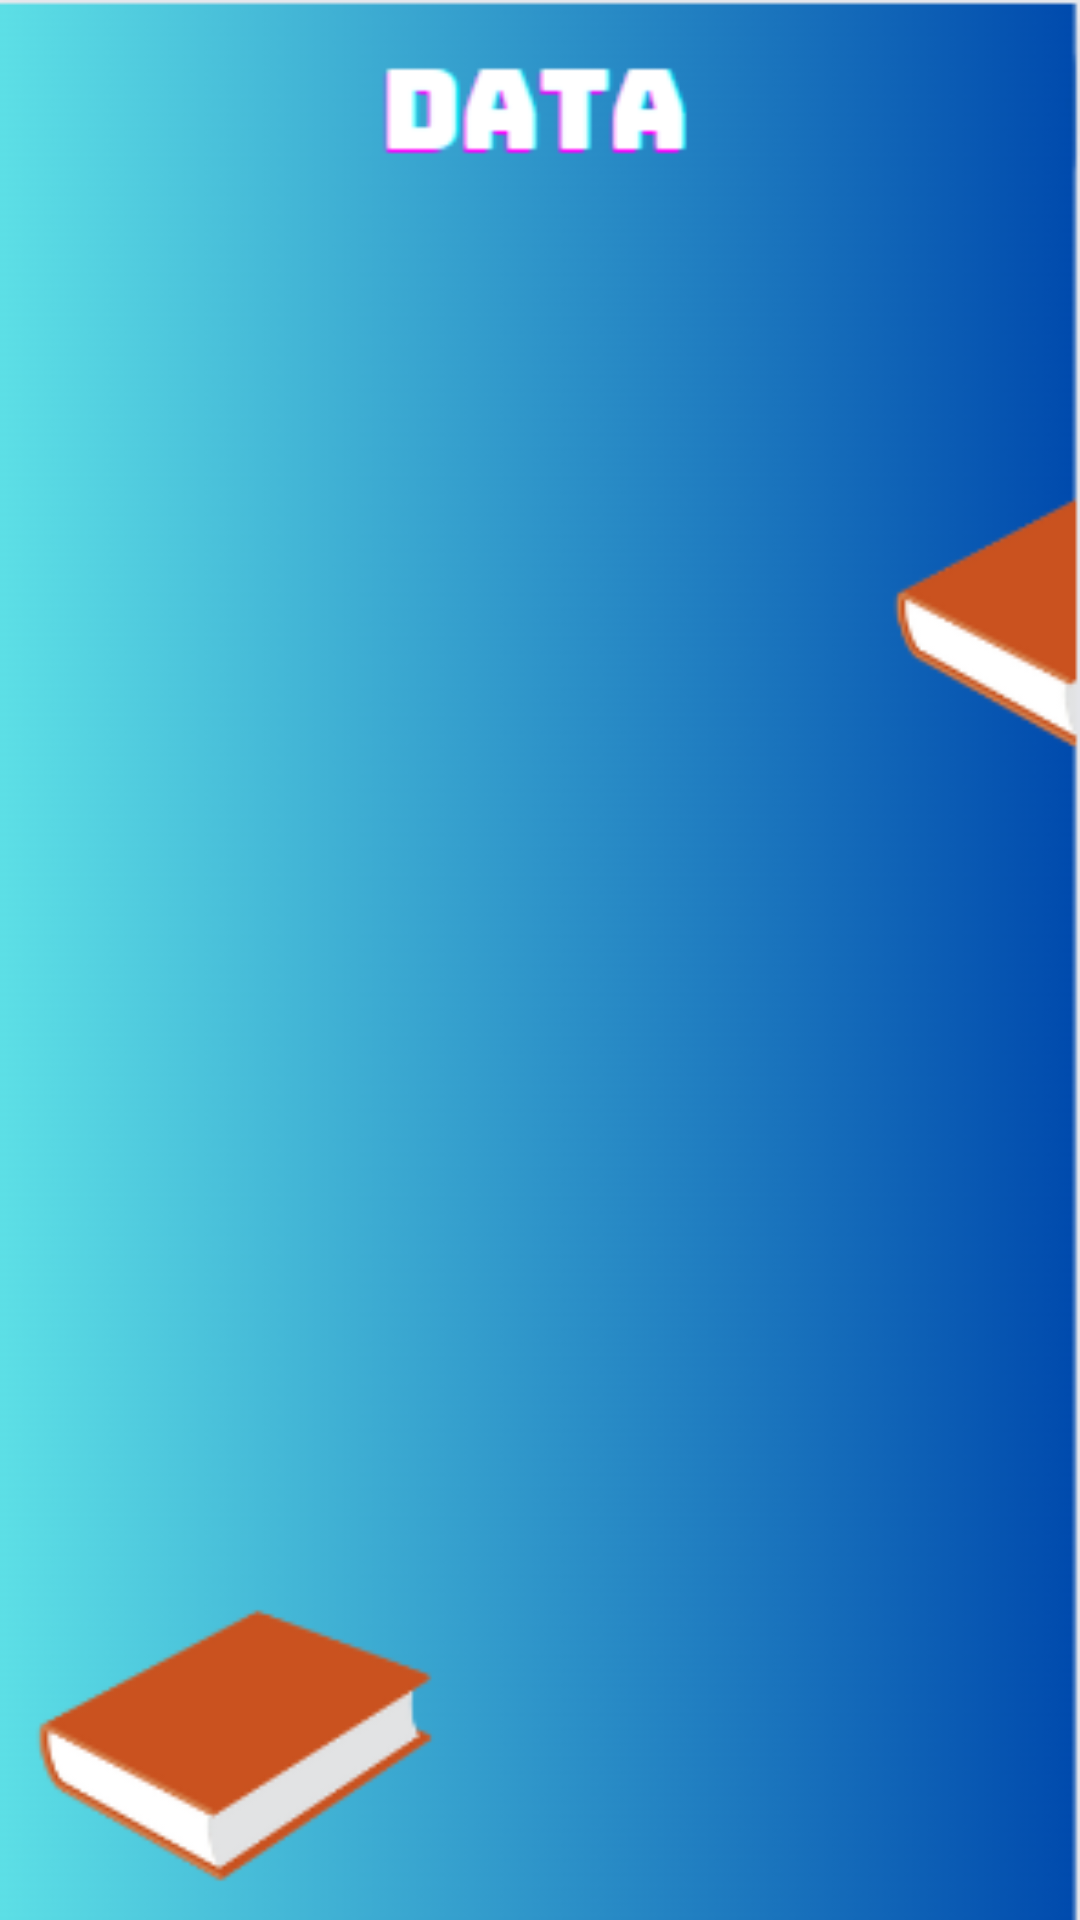

The Android layout XML behind this screen, and the referenced resources:
<!-- AndroidManifest.xml: application theme AppTheme.NoTitleBar -->
<!-- res/layout/activity_view_data_guru.xml -->
<?xml version="1.0" encoding="utf-8"?>
<androidx.constraintlayout.widget.ConstraintLayout xmlns:android="http://schemas.android.com/apk/res/android"
    xmlns:app="http://schemas.android.com/apk/res-auto"
    xmlns:tools="http://schemas.android.com/tools"
    android:layout_width="match_parent"
    android:layout_height="match_parent"
    android:background="@drawable/data"
    tools:context=".guru.ViewDataGuruActivity">

    <include
        layout="@layout/layout_gangguan_internet"/>

    <include
        layout="@layout/layout_data_kosong"/>

    <androidx.appcompat.widget.AppCompatImageView
        android:id="@+id/iv_loading"
        android:layout_marginTop="10dp"
        android:layout_gravity="center_horizontal"
        android:layout_width="40dp"
        android:layout_height="40dp"
        android:visibility="visible"
        tools:ignore="MissingConstraints" />

    <LinearLayout
        android:layout_width="match_parent"
        android:layout_height="match_parent"
        android:layout_marginTop="100dp"
        android:orientation="vertical">
        <androidx.recyclerview.widget.RecyclerView
            android:id="@+id/rv_dataguru"
            android:layout_width="match_parent"
            android:layout_height="match_parent"
            android:scrollbars="vertical" />
        <TextView
            android:id="@+id/tv_dataempty"
            android:layout_width="wrap_content"
            android:textColor="#FFFFFF"
            android:layout_height="wrap_content"
            android:text="@string/empty_list_text" />
    </LinearLayout>
</androidx.constraintlayout.widget.ConstraintLayout>
<!-- res/layout/layout_gangguan_internet.xml (included above) -->
<?xml version="1.0" encoding="utf-8"?>
<LinearLayout xmlns:android="http://schemas.android.com/apk/res/android"
    android:id="@+id/lin_gangguan_internet"
    android:layout_width="match_parent"
    android:layout_height="match_parent"
    android:orientation="vertical"
    android:gravity="center"
    android:background="@color/colorTransparan"
    android:visibility="gone">

    <ImageView
        android:layout_width="150dp"
        android:layout_height="150dp"
        android:background="@drawable/error_404"/>

    <TextView
        android:id="@+id/tvJudul"
        android:layout_gravity="center_horizontal"
        android:layout_width="wrap_content"
        android:layout_height="wrap_content"
        android:typeface="serif"
        android:text="Yahhhh... koneksi bermasalah"
        android:textColor="@color/black"
        android:textSize="16dp"/>

</LinearLayout>
<!-- res/layout/layout_data_kosong.xml (included above) -->
<?xml version="1.0" encoding="utf-8"?>
<LinearLayout xmlns:android="http://schemas.android.com/apk/res/android"
    android:id="@+id/lin_data_kosong"
    android:layout_width="match_parent"
    android:layout_height="match_parent"
    android:orientation="vertical"
    android:gravity="center"
    android:background="@color/colorTransparan"
    android:visibility="gone">

    <ImageView
        android:layout_width="150dp"
        android:layout_height="150dp"
        android:background="@drawable/data_empty"/>

    <TextView
        android:id="@+id/tvJudul"
        android:layout_gravity="center_horizontal"
        android:layout_width="wrap_content"
        android:layout_height="wrap_content"
        android:typeface="serif"
        android:text="Maaf, data tidak tersedia"
        android:textColor="@color/black"
        android:textSize="16dp"/>

</LinearLayout>
<!-- resources referenced by this layout -->
<resources>
  <color name="black">#FF000000</color>
  <color name="colorTransparan">#00FFFFFF</color>
  <!-- drawable data: png bitmap (drawable, 82059 bytes) -->
  <!-- drawable data_empty: png bitmap (drawable, 19840 bytes) -->
  <string name="empty_list_text">Empty List Text</string>
  <style name="AppTheme.NoTitleBar" parent="Theme.AppCompat.Light.DarkActionBar">
          
          <item name="colorPrimary">@color/colorPrimary</item>
          <item name="colorPrimaryVariant">@color/colorPrimaryDark</item>
          <item name="colorOnPrimary">@color/white</item>
          
          <item name="colorSecondary">@color/teal_200</item>
          <item name="colorSecondaryVariant">@color/teal_700</item>
          <item name="colorOnSecondary">@color/black</item>
          
          <item name="android:statusBarColor">@color/colorPrimaryDark</item>
  
          <item name="windowActionBar">false</item>
          <item name="windowNoTitle">true</item>
          <item name="android:windowFullscreen">true</item>
      </style>
  <color name="colorPrimary">#2196F3</color>
  <color name="colorPrimaryDark">#007AE2</color>
  <color name="white">#FFFFFFFF</color>
  <color name="teal_200">#FF03DAC5</color>
  <color name="teal_700">#FF018786</color>
</resources>
